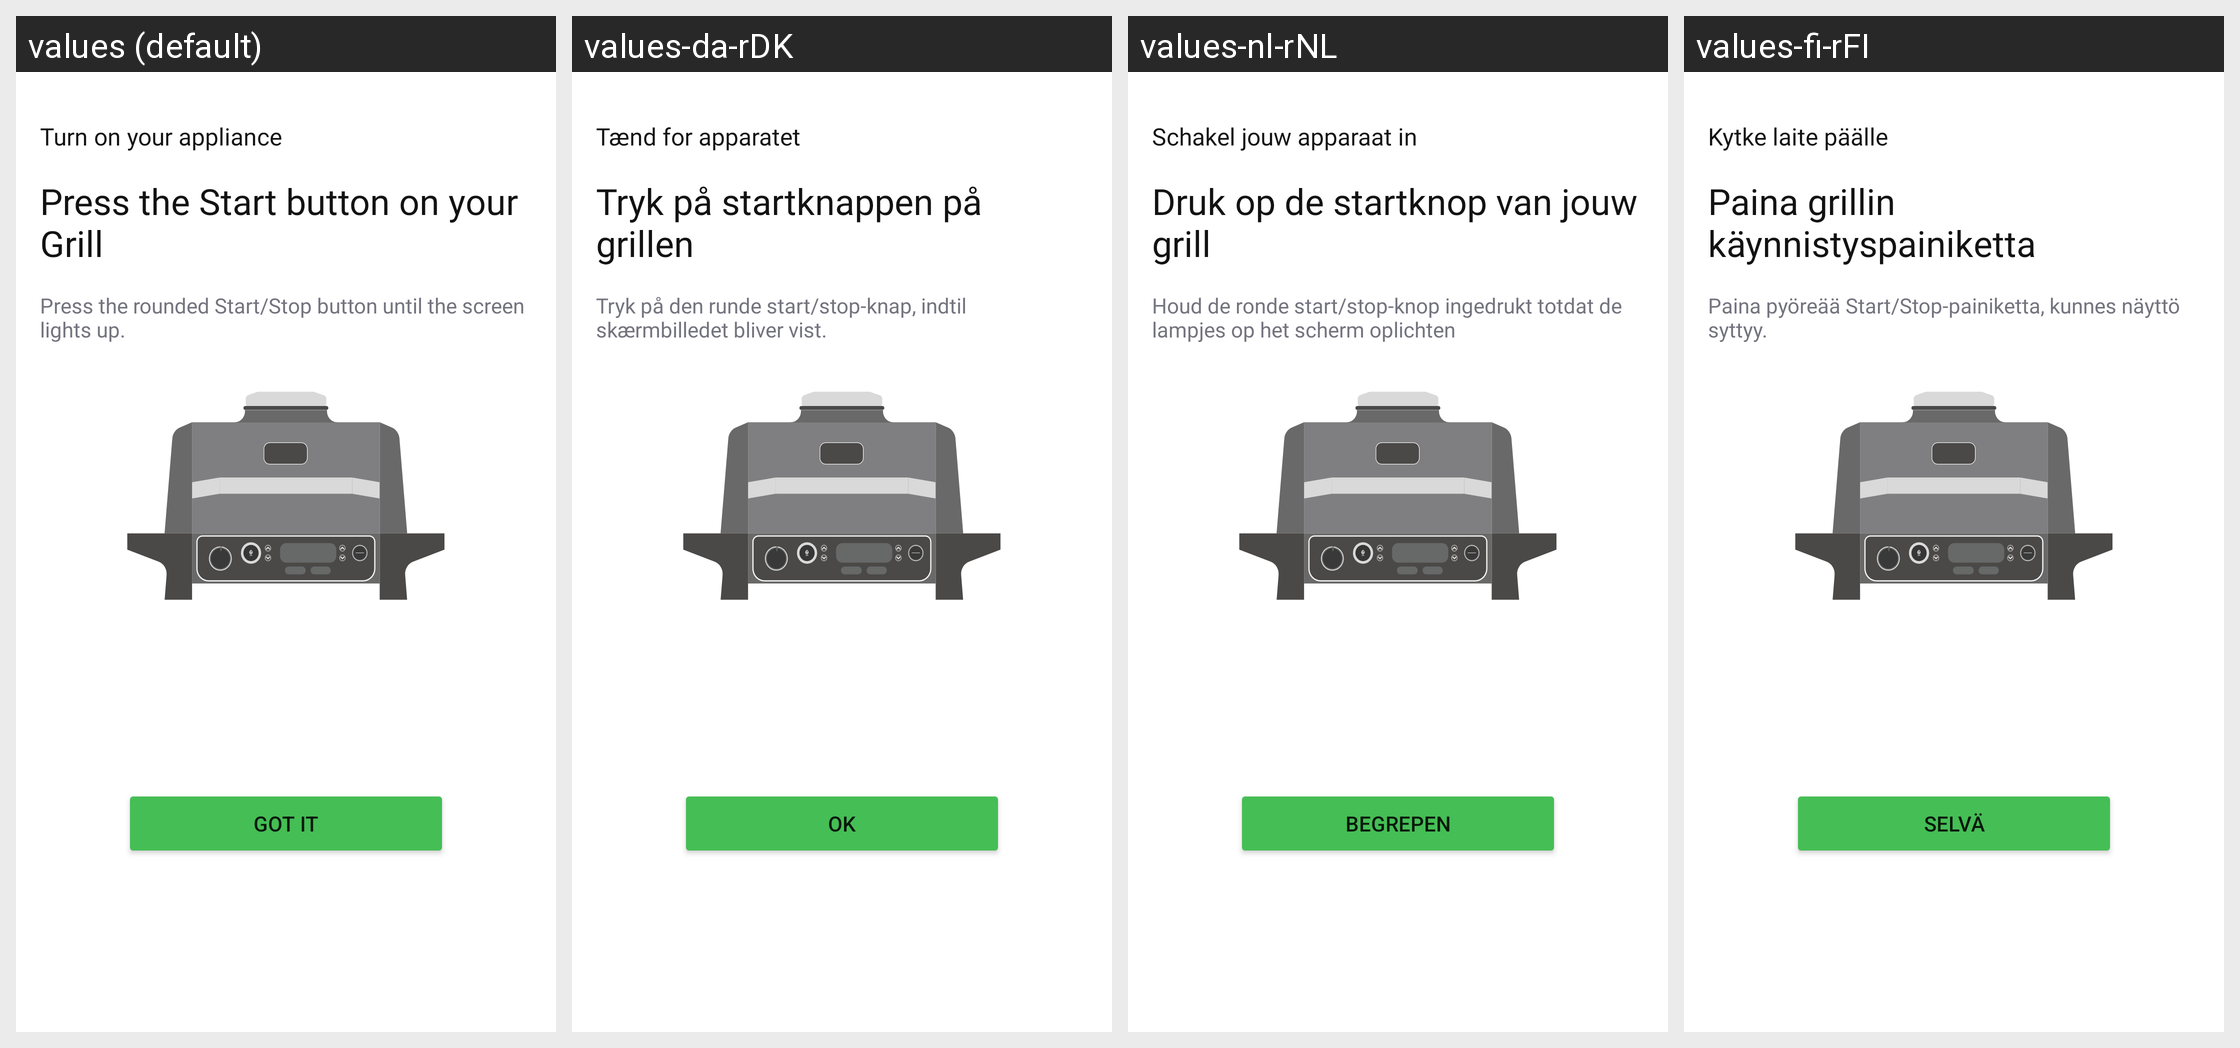

Here is an Android app screen in its default locale and in the app's own translations. Write out the translated-string differences for the strings that appear on this screen.
Android screen res/layout/fragment_start_dialog.xml rendered under 4 locales, left to right: values (default), values-da-rDK, values-nl-rNL, values-fi-rFI. Device: Nexus 5 (rendered at 1080×1920; each locale shown at half size, 540×960, under a caption strip naming it); theme Theme.NinjaConnectedKitchen.
Other locales in the repository, not shown: values-de-rDE, values-en-rGB, values-es-rES, values-fr-rCA, values-fr-rFR, values-it-rIT, values-nb-rNO, values-pt-rPT, values-sv-rSE.
Strings drawn on this screen, with the default value and each locale's value (text and hints the layout hard-codes, and strings that could not be matched under every locale, appear in the picture but are not listed):

turn_on_your_appliance
  values: Turn on your appliance
  values-da-rDK: Tænd for apparatet
  values-nl-rNL: Schakel jouw apparaat in
  values-fi-rFI: Kytke laite päälle

press_start_button
  values: Press the Start button on your Grill
  values-da-rDK: Tryk på startknappen på grillen
  values-nl-rNL: Druk op de startknop van jouw grill
  values-fi-rFI: Paina grillin käynnistyspainiketta

press_button_until_screen_lights_up
  values: Press the rounded Start/Stop button until the screen lights up.
  values-da-rDK: Tryk på den runde start/stop-knap, indtil skærmbilledet bliver vist.
  values-nl-rNL: Houd de ronde start/stop-knop ingedrukt totdat de lampjes op het scherm oplichten
  values-fi-rFI: Paina pyöreää Start/Stop-painiketta, kunnes näyttö syttyy.

got_it
  values: Got it
  values-da-rDK: OK
  values-nl-rNL: Begrepen
  values-fi-rFI: Selvä
